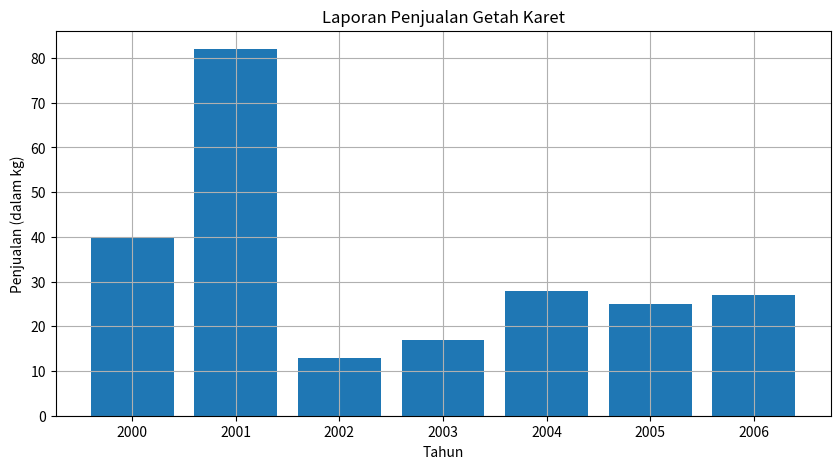
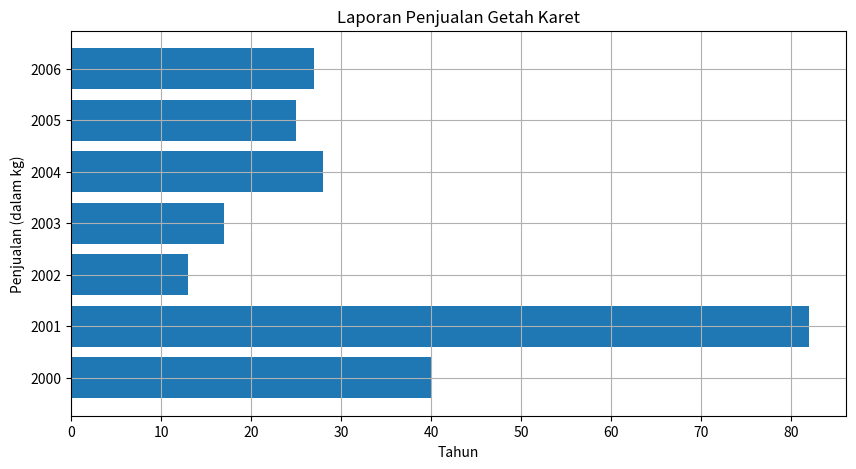
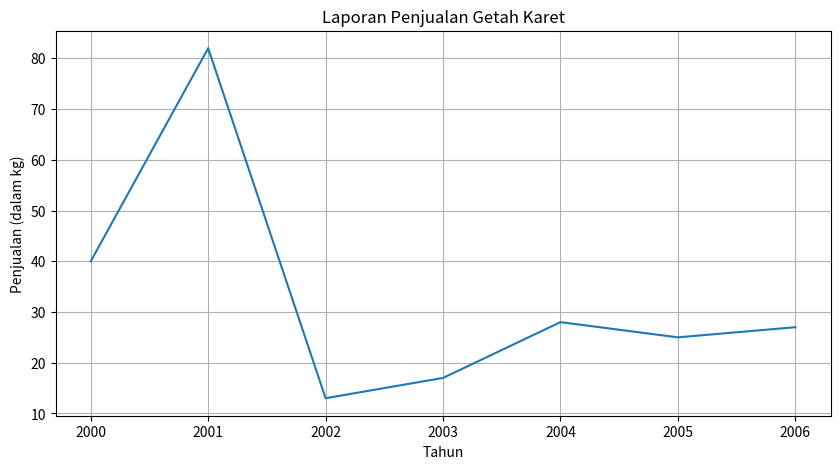
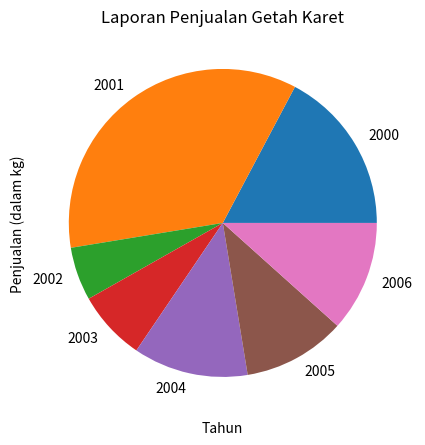
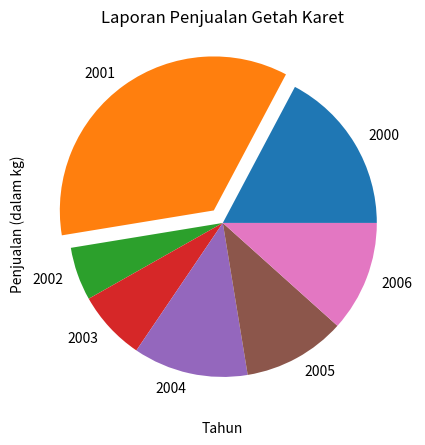
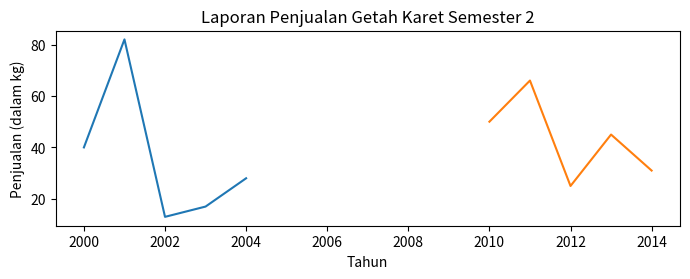

These charts were generated, in order, by the following Python code:
import numpy as np
from matplotlib import pyplot as plt

# membuat grafik batang vertikal menggunakan python
# Data for plotting
penjualan = (40, 82, 13, 17, 28, 25, 27)
tahun = (2000, 2001, 2002, 2003, 2004, 2005, 2006)
# untuk menampilkan gambar grafik ke layar.
# memberikan ukuran pada output dengan urutan panjang x lebar
plt.figure(figsize= (10,5)) # untuk ukuran dari luaran
plt.bar(tahun, penjualan)
plt.title("Laporan Penjualan Getah Karet") # untuk memberikan judul
plt.xlabel("Tahun")
plt.ylabel("Penjualan (dalam kg)")
plt.grid()
plt.show()


# membuat grafik batang horizontal menggunakan python
# Data for plotting
penjualan = (40, 82, 13, 17, 28, 25, 27)
tahun = (2000, 2001, 2002, 2003, 2004, 2005, 2006)
# untuk menampilkan gambar grafik ke layar.
# memberikan ukuran pada output dengan urutan panjang x lebar
plt.figure(figsize= (10,5)) # untuk ukuran dari luaran
plt.barh(tahun, penjualan)
plt.title("Laporan Penjualan Getah Karet") # untuk memberikan judul
plt.xlabel("Tahun")
plt.ylabel("Penjualan (dalam kg)")
plt.grid()
plt.show()


# membuat grafik garis menggunakan python
# Data for plotting
penjualan = (40, 82, 13, 17, 28, 25, 27)
tahun = (2000, 2001, 2002, 2003, 2004, 2005, 2006)
# untuk menampilkan gambar grafik ke layar.
# memberikan ukuran pada output dengan urutan panjang x lebar
plt.figure(figsize= (10,5)) # untuk ukuran dari luaran
plt.plot(tahun, penjualan)
plt.title("Laporan Penjualan Getah Karet") # untuk memberikan judul
plt.xlabel("Tahun")
plt.ylabel("Penjualan (dalam kg)")
plt.grid()
plt.show()


# membuat grafik lingkaran menggunakan python
# Data for plotting
penjualan = (40, 82, 13, 17, 28, 25, 27)
tahun = (2000, 2001, 2002, 2003, 2004, 2005, 2006)
# untuk menampilkan gambar grafik ke layar.
# memberikan ukuran pada output dengan urutan panjang x lebar
plt.figure(figsize= (10,5)) # untuk ukuran dari luaran
plt.pie(penjualan, labels=tahun)
plt.title("Laporan Penjualan Getah Karet") # untuk memberikan judul
plt.xlabel("Tahun")
plt.ylabel("Penjualan (dalam kg)")
plt.grid()
plt.show()


# membuat  grafik lingkaran terpisah menggunakan python
# Data for plotting
penjualan = (40, 82, 13, 17, 28, 25, 27)
tahun = (2000, 2001, 2002, 2003, 2004, 2005, 2006)
# untuk menampilkan gambar grafik ke layar.
# memberikan ukuran pada output dengan urutan panjang x lebar
explode = (0, 0.1, 0, 0, 0, 0, 0)

plt.figure(figsize= (10,5)) # untuk ukuran dari luaran
plt.pie(penjualan, explode=explode, labels=tahun)
plt.title("Laporan Penjualan Getah Karet") # untuk memberikan judul
plt.xlabel("Tahun")
plt.ylabel("Penjualan (dalam kg)")
plt.grid()
plt.show()


# membuat  grafik garis 2 menggunakan python
# Data for plotting
penjualan1 = (40, 82, 13, 17, 28 )
tahun1 = (2000, 2001, 2002, 2003, 2004 )
penjualan2 = (50, 66, 25, 45, 31)
tahun2 = (2010, 2011, 2012, 2013, 2014)
#grafik 1
plt.figure(figsize= (7, 5)) # untuk ukuran dari luaran
plt.subplot(2, 1, 1)
plt. plot (tahun1, penjualan1)
plt.title("Laporan Penjualan Getah Karet Semester 1") # untuk memberikan judul
plt.xlabel("Tahun")
plt.ylabel("Penjualan (dalam kg)")
plt.grid()
plt.show()
#grafik 2
plt.subplot(2, 1, 1)
plt.plot(tahun2, penjualan2)
plt.title("Laporan Penjualan Getah Karet Semester 2") # untuk memberikan judul
plt.xlabel("Tahun")
plt.ylabel("Penjualan (dalam kg)")
plt.grid ()
plt.tight_layout()
plt.show()
